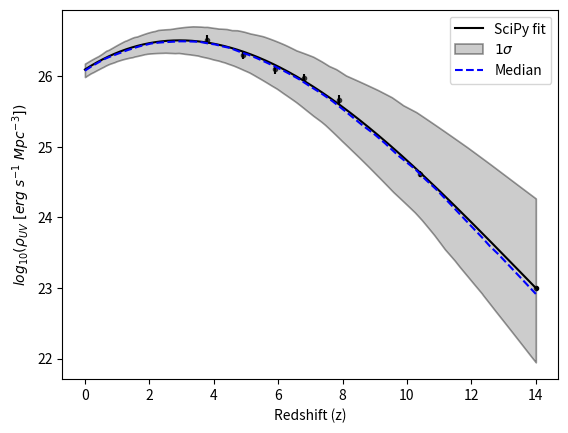

Recreate this plot in Python.
from scipy.optimize import curve_fit
import numpy as np
import pylab
import matplotlib.pyplot as plt
import math

def Function(x,a1,a2,a3,a4):
    return a1*x**3. + a2*x**2. + a3*x + a4

xs = pylab.array([3.8, 4.9, 5.9, 6.8, 7.9, 10.4, 14])
ys = pylab.array([26.52, 26.30, 26.10, 25.98, 25.67, 24.62, 23.00])
err = pylab.array([0.06,0.06,0.06,0.06,0.06, 0.04,0.001]) 
p1 = pylab.polyfit(xs,ys,3.)
p = pylab.poly1d(p1) 
params = p.coefficients

pfit, pcov = curve_fit(Function,xs,ys,p0=params,sigma=err)

error = [] 
for i in range(len(pfit)): 
  try:
    error.append(np.absolute(pcov[i][i])**0.5)
  except:
    error.append(0.00)
BFP = pfit  
err_BFP = np.array(error)

print ('log(P_UV) = (%s+-%s)z**3 + (%s+-%s)z**2 + (%s+-%s)x + (%s+-%s)' %(round(BFP[0],7),round(err_BFP[0],7),round(BFP[1],7),round(err_BFP[1],7),round(BFP[2],7),round(err_BFP[2],7),round(BFP[3],7),round(err_BFP[3],7)))

a1, a2, a3, a4, = BFP[0], BFP[1], BFP[2], BFP[3]
a1_err, a2_err, a3_err, a4_err = err_BFP[0], err_BFP[1], err_BFP[2], err_BFP[3]

zs = list(np.linspace(0.0051,14,10000))
scipy_fit = [Function(z,a1,a2,a3,a4) for z in zs]

a1_list = np.random.normal(a1, a1_err*0.2, 100)
a2_list = np.random.normal(a2, a2_err*0.2, 100)
a3_list = np.random.normal(a3, a3_err*0.2, 100)
a4_list = np.random.normal(a4, a4_err*0.2, 100)

all_runs = []
for _ in a1_list:
    all_runs.append([])

for A,B,C,D,loop in zip(a1_list,a2_list,a3_list,a4_list,all_runs):
    for z in zs:
        loop.append(Function(z,A,B,C,D))

median, median_upper_percentile, median_lower_percentile = [],[],[]
for z in zs:
    ind = zs.index(z)
    LumDensities = [i[ind] for i in all_runs]
    median_lower_percentile.append(np.percentile(LumDensities,16))
    median.append(np.median(LumDensities))
    median_upper_percentile.append(np.percentile(LumDensities,84))

plt.figure("Rho_UV_Cubic")
plt.plot(zs, scipy_fit, color='black', label='SciPy fit')
plt.scatter(xs,ys,color='black',marker='.')
plt.errorbar(xs,ys,yerr=err,ls='none',color='black')
plt.fill_between(zs,  median_lower_percentile, median_upper_percentile, alpha=0.4, color = "grey", edgecolor = "black", linewidth = 1.2, label=r'$1\sigma$')
plt.plot(zs, median, "--", label='Median',color='blue')
plt.xlabel(r'Redshift (z)')
plt.ylabel(r'$log_{10}(\rho_{UV} \ [erg \ s^{-1} \ Mpc^{-3}])$')
plt.legend()

plt.show()